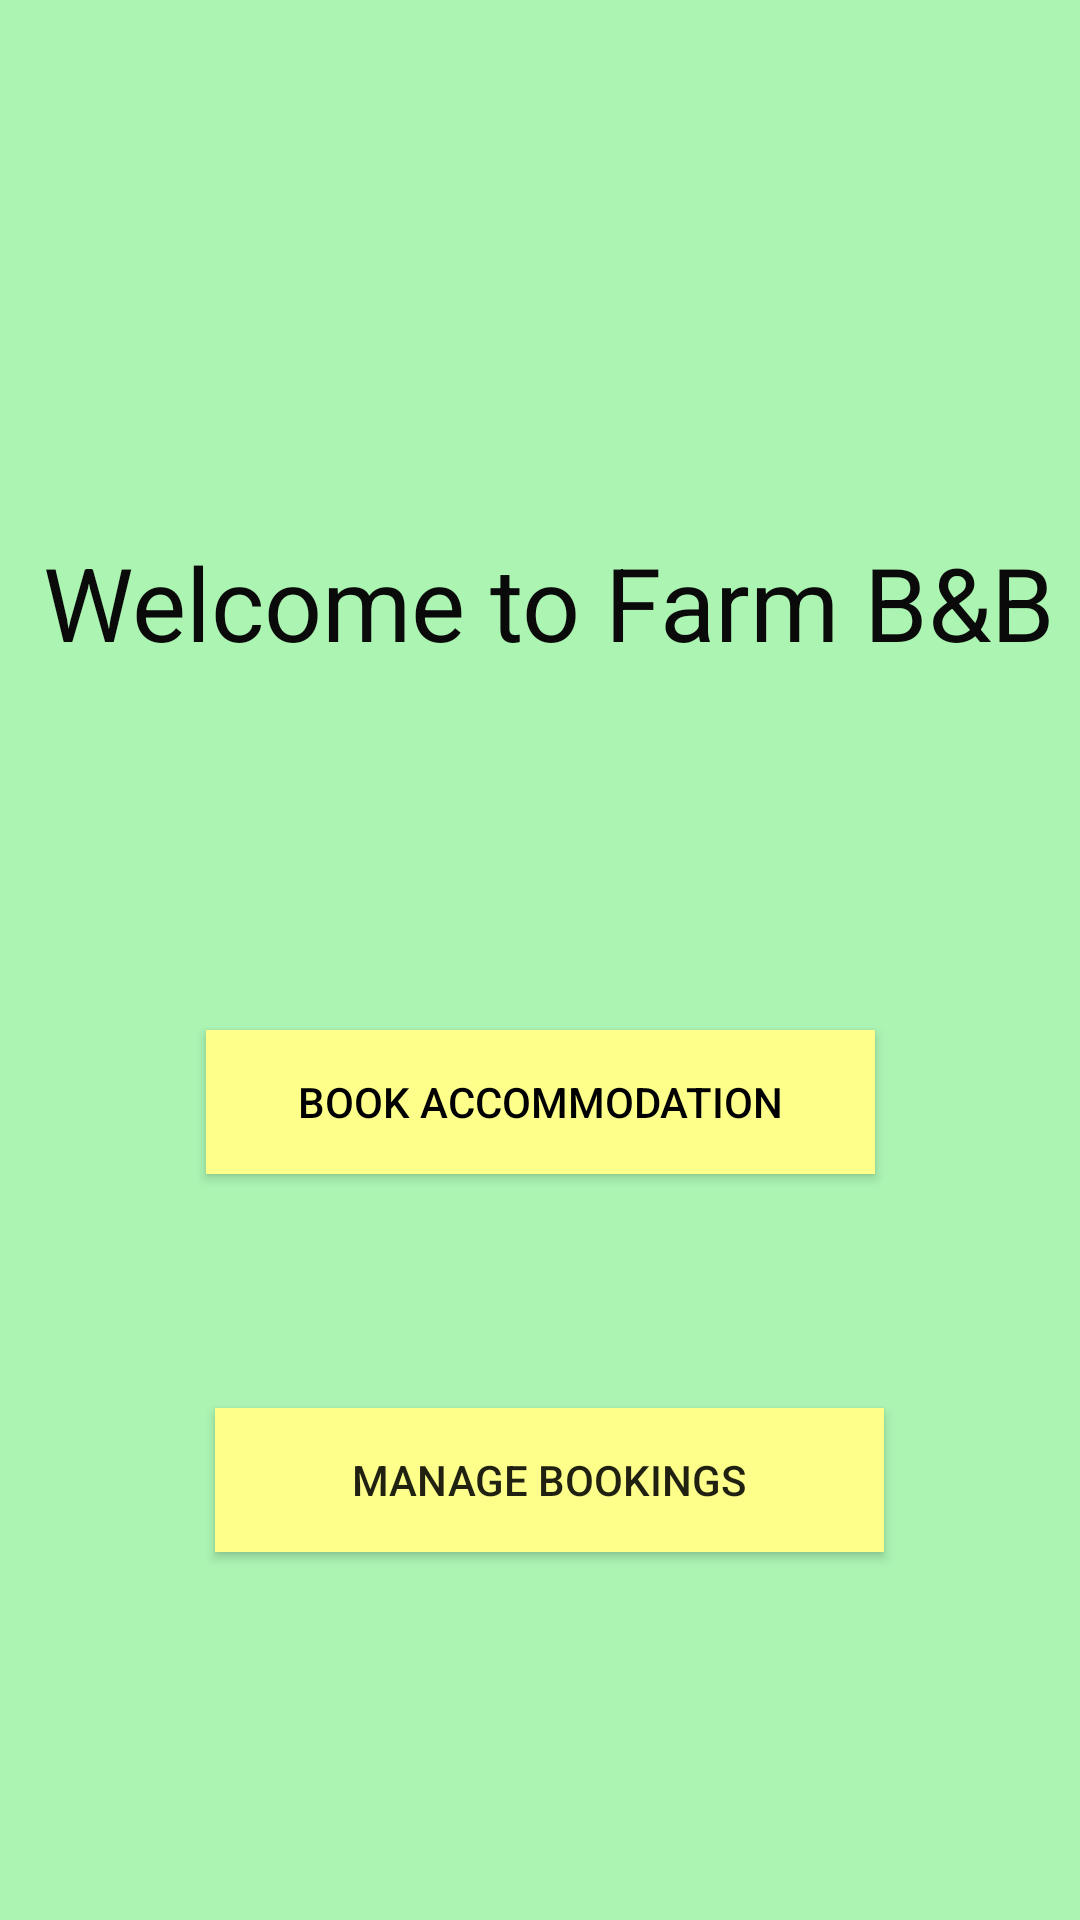

Write the Android layout XML for this screen, with the resource values it uses.
<!-- AndroidManifest.xml: application theme Theme.FarmBB -->
<!-- res/layout/activity_main.xml -->
<?xml version="1.0" encoding="utf-8"?>
<androidx.constraintlayout.widget.ConstraintLayout xmlns:android="http://schemas.android.com/apk/res/android"
    xmlns:app="http://schemas.android.com/apk/res-auto"
    xmlns:tools="http://schemas.android.com/tools"
    android:layout_width="match_parent"
    android:layout_height="match_parent"
    android:background="#ABF4B2"
    android:foregroundTint="#FDFF8A"
    android:visibility="visible"
    tools:context=".MainActivity"
    tools:visibility="visible">

    <TextView
        android:id="@+id/textView"
        android:layout_width="wrap_content"
        android:layout_height="wrap_content"
        android:layout_marginTop="178dp"
        android:layout_marginBottom="119dp"
        android:rotationX="0"
        android:text="Welcome to Farm B&amp;B"
        android:textColor="#0B0A0A"
        android:textSize="34sp"
        android:visibility="visible"
        app:layout_constraintBottom_toTopOf="@+id/BookAccommodation"
        app:layout_constraintEnd_toEndOf="parent"
        app:layout_constraintHorizontal_bias="0.625"
        app:layout_constraintStart_toStartOf="parent"
        app:layout_constraintTop_toTopOf="parent"
        tools:ignore="HardcodedText"
        tools:visibility="visible" />

    <Button
        android:id="@+id/BookAccommodation"
        android:layout_width="223dp"
        android:layout_height="wrap_content"
        android:layout_marginTop="120dp"
        android:background="#FDFF8A"
        android:backgroundTint="#FDFF8A"
        android:text="Book Accommodation"
        android:textColor="#000000"
        app:iconTint="#FDFF8A"
        app:layout_constraintEnd_toEndOf="parent"
        app:layout_constraintStart_toStartOf="parent"
        app:layout_constraintTop_toBottomOf="@id/textView" />

    <Button
        android:id="@+id/ManageBookings"
        android:layout_width="223dp"
        android:layout_height="wrap_content"
        android:layout_marginStart="97dp"
        android:layout_marginTop="78dp"
        android:layout_marginEnd="91dp"
        android:background="#FDFF8A"
        android:text="Manage Bookings"
        android:visibility="visible"
        app:layout_constraintEnd_toEndOf="parent"
        app:layout_constraintStart_toStartOf="parent"
        app:layout_constraintTop_toBottomOf="@+id/BookAccommodation" />

</androidx.constraintlayout.widget.ConstraintLayout>
<!-- resources referenced by this layout -->
<resources>
  <style name="Theme.FarmBB" parent="Theme.AppCompat.Light.NoActionBar">
          
          <item name="colorPrimary">@color/purple_500</item>
          <item name="colorPrimaryVariant">@color/purple_700</item>
          <item name="colorOnPrimary">@color/white</item>
          
          <item name="colorSecondary">@color/teal_200</item>
          <item name="colorSecondaryVariant">@color/teal_700</item>
          <item name="colorOnSecondary">@color/black</item>
          
          <item name="android:statusBarColor" tools:targetApi="l">?attr/colorPrimaryVariant</item>
          
      </style>
  <!-- not gathered from this repository: default colours our renderer supplied (Android Studio template values) -->
  <color name="purple_500">#FF6200EE</color>
  <color name="purple_700">#FF3700B3</color>
  <color name="teal_200">#FF03DAC5</color>
  <color name="teal_700">#FF018786</color>
  <color name="black">#FF000000</color>
  <color name="white">#FFFFFFFF</color>
</resources>
